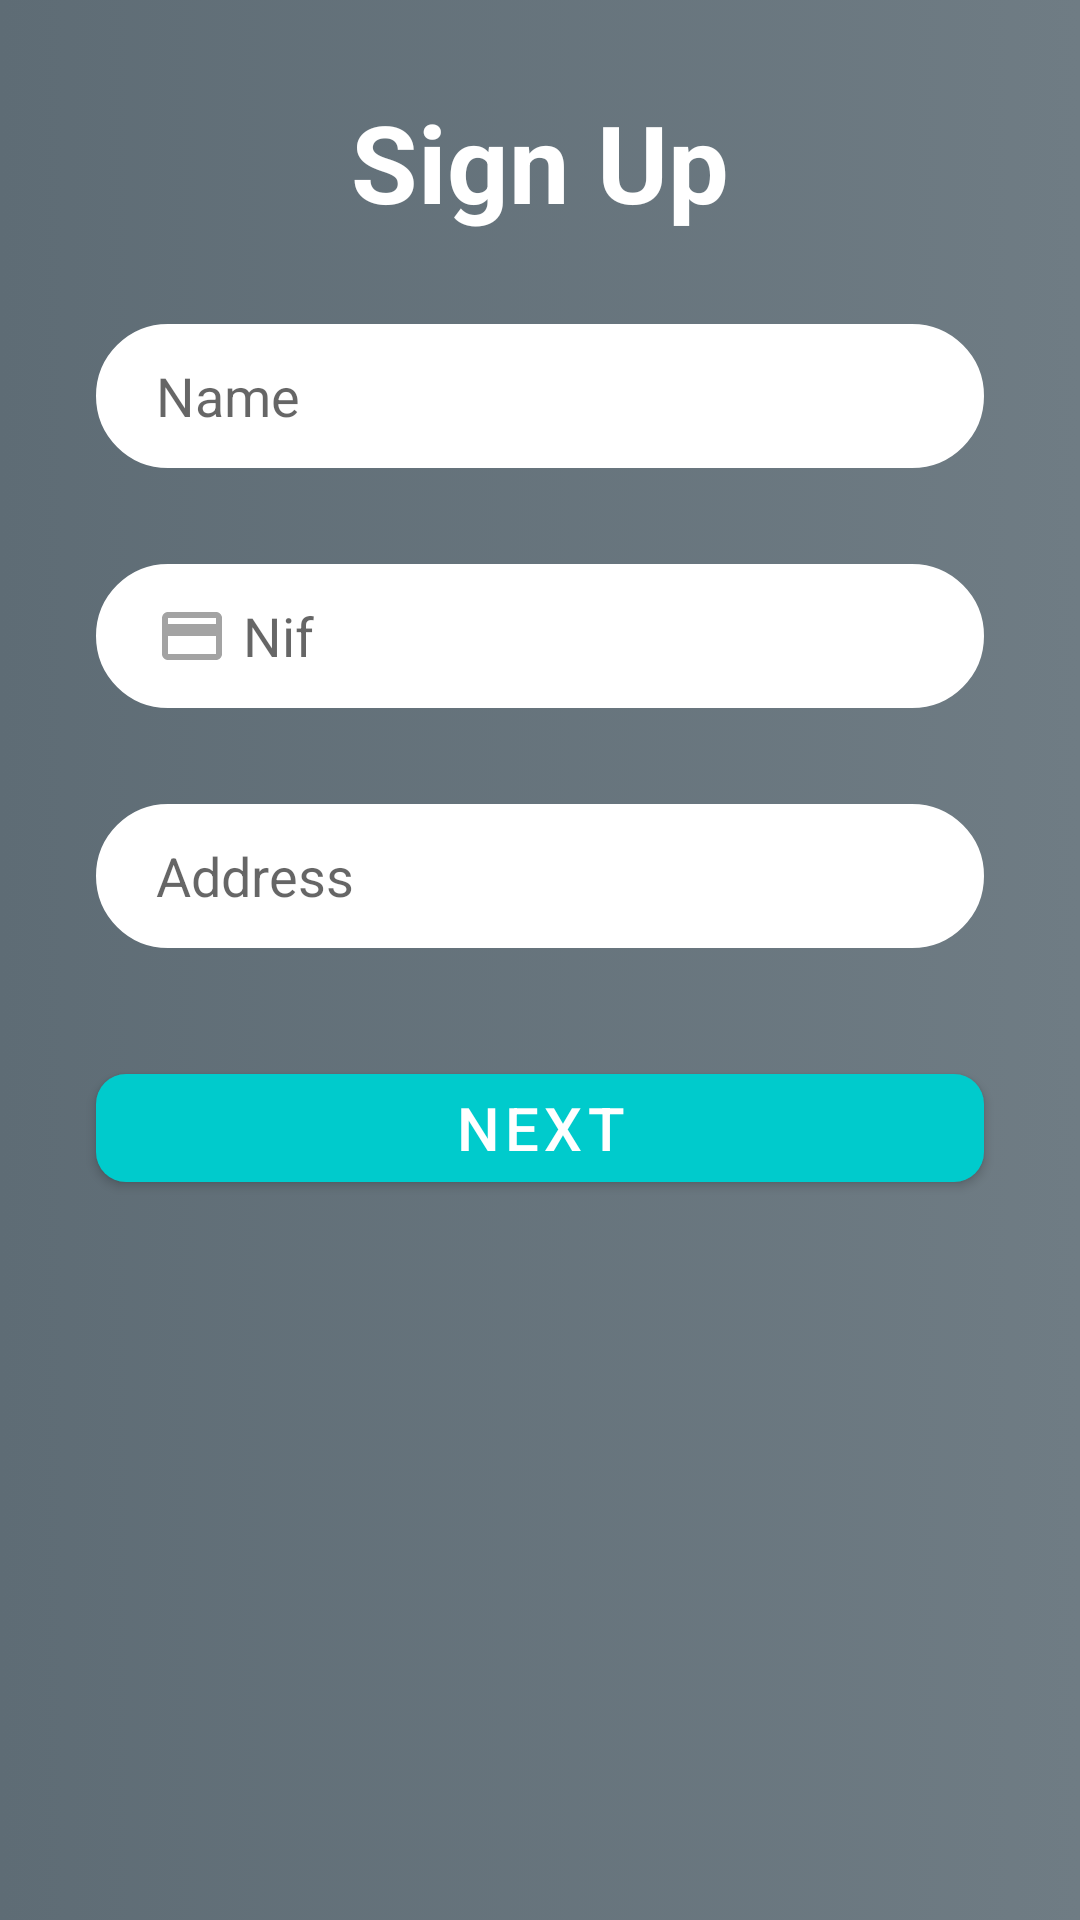

Android layout source for this screen:
<!-- AndroidManifest.xml: application theme Theme.MusicIn -->
<!-- res/layout/activity_enterprise_sign_up.xml -->
<?xml version="1.0" encoding="utf-8"?>
<androidx.constraintlayout.widget.ConstraintLayout xmlns:android="http://schemas.android.com/apk/res/android"
    xmlns:app="http://schemas.android.com/apk/res-auto"
    xmlns:tools="http://schemas.android.com/tools"
    android:layout_width="match_parent"
    android:layout_height="match_parent"
    tools:context=".EnterpriseSignInActivity"
    android:background="@drawable/gradient_grey">

    <com.google.android.material.button.MaterialButton
        android:id="@+id/next_bttn_sign_in2"
        android:layout_width="0dp"
        android:layout_height="wrap_content"
        android:text="@string/next"
        android:textSize="20sp"
        app:backgroundTint="@color/light_blue"
        app:cornerRadius="10dp"
        app:layout_constraintBottom_toBottomOf="parent"
        app:layout_constraintEnd_toEndOf="@+id/address_ed_txt"
        app:layout_constraintHorizontal_bias="0.473"
        app:layout_constraintStart_toStartOf="@+id/address_ed_txt"
        app:layout_constraintTop_toBottomOf="@+id/address_ed_txt"
        app:layout_constraintVertical_bias="0.13" />

    <TextView
        android:id="@+id/sign_in_txt3"
        android:layout_width="wrap_content"
        android:layout_height="wrap_content"
        android:text="@string/sign_up"
        android:textColor="@color/white"
        android:textSize="36sp"
        android:textStyle="bold"
        app:layout_constraintBottom_toBottomOf="parent"
        app:layout_constraintEnd_toEndOf="parent"
        app:layout_constraintStart_toStartOf="parent"
        app:layout_constraintTop_toTopOf="parent"
        app:layout_constraintVertical_bias="0.050000012" />


    <com.google.android.material.textfield.TextInputEditText
        android:id="@+id/name_ed_txt"
        android:layout_width="0dp"
        android:layout_height="wrap_content"
        android:layout_marginStart="32dp"
        android:layout_marginTop="30dp"
        android:layout_marginEnd="32dp"
        android:background="@drawable/input_bg"
        android:drawableStart="@drawable/person"
        android:drawablePadding="5dp"
        android:hint="@string/name"
        android:maxLines="1"
        android:minHeight="48dp"
        android:paddingStart="20dp"
        android:paddingTop="10dp"
        android:paddingEnd="10dp"
        android:paddingBottom="10dp"
        app:layout_constraintEnd_toEndOf="parent"
        app:layout_constraintStart_toStartOf="parent"
        app:layout_constraintTop_toBottomOf="@+id/sign_in_txt3" />

    <com.google.android.material.textfield.TextInputEditText
        android:id="@+id/nif_ed_txt"
        android:layout_width="0dp"
        android:layout_height="wrap_content"
        android:layout_marginStart="32dp"
        android:layout_marginTop="32dp"
        android:layout_marginEnd="32dp"
        android:background="@drawable/input_bg"
        android:drawableStart="@drawable/nif"
        android:drawablePadding="5dp"
        android:hint="@string/nif"
        android:maxLines="1"
        android:minHeight="48dp"
        android:paddingStart="20dp"
        android:paddingTop="10dp"
        android:paddingEnd="10dp"
        android:paddingBottom="10dp"
        app:layout_constraintEnd_toEndOf="parent"
        app:layout_constraintHorizontal_bias="1.0"
        app:layout_constraintStart_toStartOf="parent"
        app:layout_constraintTop_toBottomOf="@+id/name_ed_txt" />

    <com.google.android.material.textfield.TextInputEditText
        android:id="@+id/address_ed_txt"
        android:layout_width="0dp"
        android:layout_height="wrap_content"
        android:layout_marginStart="32dp"
        android:layout_marginTop="32dp"
        android:layout_marginEnd="32dp"
        android:background="@drawable/input_bg"
        android:drawableStart="@drawable/place"
        android:drawablePadding="5dp"
        android:hint="@string/address"
        android:maxLines="1"
        android:minHeight="48dp"
        android:paddingStart="20dp"
        android:paddingTop="10dp"
        android:paddingEnd="10dp"
        android:paddingBottom="10dp"
        app:layout_constraintEnd_toEndOf="parent"
        app:layout_constraintHorizontal_bias="1.0"
        app:layout_constraintStart_toStartOf="parent"
        app:layout_constraintTop_toBottomOf="@+id/nif_ed_txt" />


</androidx.constraintlayout.widget.ConstraintLayout>
<!-- resources referenced by this layout -->
<resources>
  <color name="light_blue">#00CBCC</color>
  <color name="white">#FFFFFFFF</color>
  <!-- drawable gradient_grey (drawable) -->
  <?xml version="1.0" encoding="utf-8"?>
  <selector xmlns:android="http://schemas.android.com/apk/res/android">
      <item>
          <shape>
              <gradient
                  android:startColor="@color/grey_start"
                  android:endColor="@color/grey_end"
                  android:type="linear"/>
          </shape>
      </item>
  </selector>
  <!-- drawable input_bg (drawable) -->
  <?xml version="1.0" encoding="utf-8"?>
  <shape xmlns:android="http://schemas.android.com/apk/res/android">
      <stroke android:color="@color/white" android:width="2dp"/>
      <corners android:radius="70dp"/>
      <solid android:color="@color/white"/>
  </shape>
  <!-- drawable nif (drawable) -->
  <vector android:height="24dp" android:tint="#A3A3A3"
      android:viewportHeight="24" android:viewportWidth="24"
      android:width="24dp" xmlns:android="http://schemas.android.com/apk/res/android">
      <path android:fillColor="@android:color/white" android:pathData="M20,4L4,4c-1.11,0 -1.99,0.89 -1.99,2L2,18c0,1.11 0.89,2 2,2h16c1.11,0 2,-0.89 2,-2L22,6c0,-1.11 -0.89,-2 -2,-2zM20,18L4,18v-6h16v6zM20,8L4,8L4,6h16v2z"/>
  </vector>
  <string name="address">Address</string>
  <string name="name">Name</string>
  <string name="next">Next</string>
  <string name="nif">Nif</string>
  <string name="sign_up">Sign Up</string>
  <style name="Theme.MusicIn" parent="Theme.MaterialComponents.DayNight.NoActionBar">
          
          <item name="colorPrimary">@color/teal_700</item>
          <item name="colorPrimaryVariant">@color/teal_200</item>
          <item name="colorOnPrimary">@color/white</item>
          
          <item name="colorSecondary">@color/teal_200</item>
          <item name="colorSecondaryVariant">@color/teal_700</item>
          <item name="colorOnSecondary">@color/black</item>
          
          <item name="android:statusBarColor" tools:targetApi="l">?attr/colorPrimaryVariant</item>
          
      </style>
  <color name="grey_start">#5E6C75</color>
  <color name="grey_end">#6F7C84</color>
  <color name="teal_700">#FF018786</color>
  <color name="teal_200">#FF03DAC5</color>
  <color name="black">#FF000000</color>
</resources>
